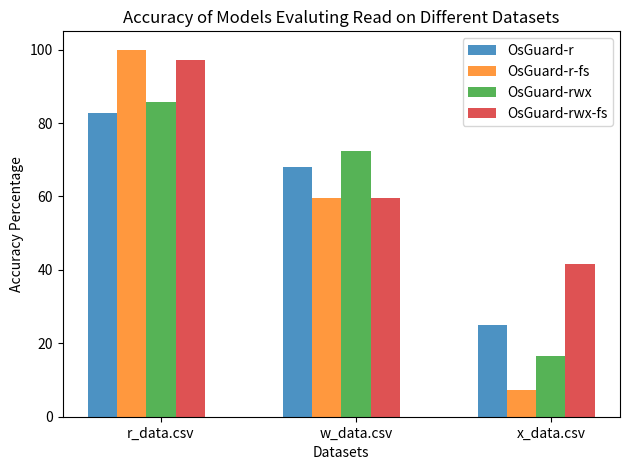

This figure's Python source:
import matplotlib.pyplot as plt

# Data
datasets = ['r_data.csv', 'w_data.csv', 'x_data.csv']
algorithms = ['OsGuard-r', 'OsGuard-r-fs','OsGuard-rwx', 'OsGuard-rwx-fs']

accuracy_data = {
    'OsGuard-r': [82.86, 68.09, 25.00],
    'OsGuard-r-fs': [100, 59.57, 7.22],
    'OsGuard-rwx': [85.71, 72.34, 16.67],
    'OsGuard-rwx-fs': [97.14, 59.57, 41.67]
}

# Plotting
bar_width = 0.15
opacity = 0.8
index = range(len(datasets))

fig, ax = plt.subplots()

for i, algorithm in enumerate(algorithms):
    plt.bar([p + i * bar_width for p in index], accuracy_data[algorithm], bar_width,
            alpha=opacity, label=algorithm)

plt.xlabel('Datasets')
plt.ylabel('Accuracy Percentage')
plt.title('Accuracy of Models Evaluting Read on Different Datasets')
plt.xticks([p + 2 * bar_width for p in index], datasets)
plt.legend()

plt.tight_layout()
plt.show()
